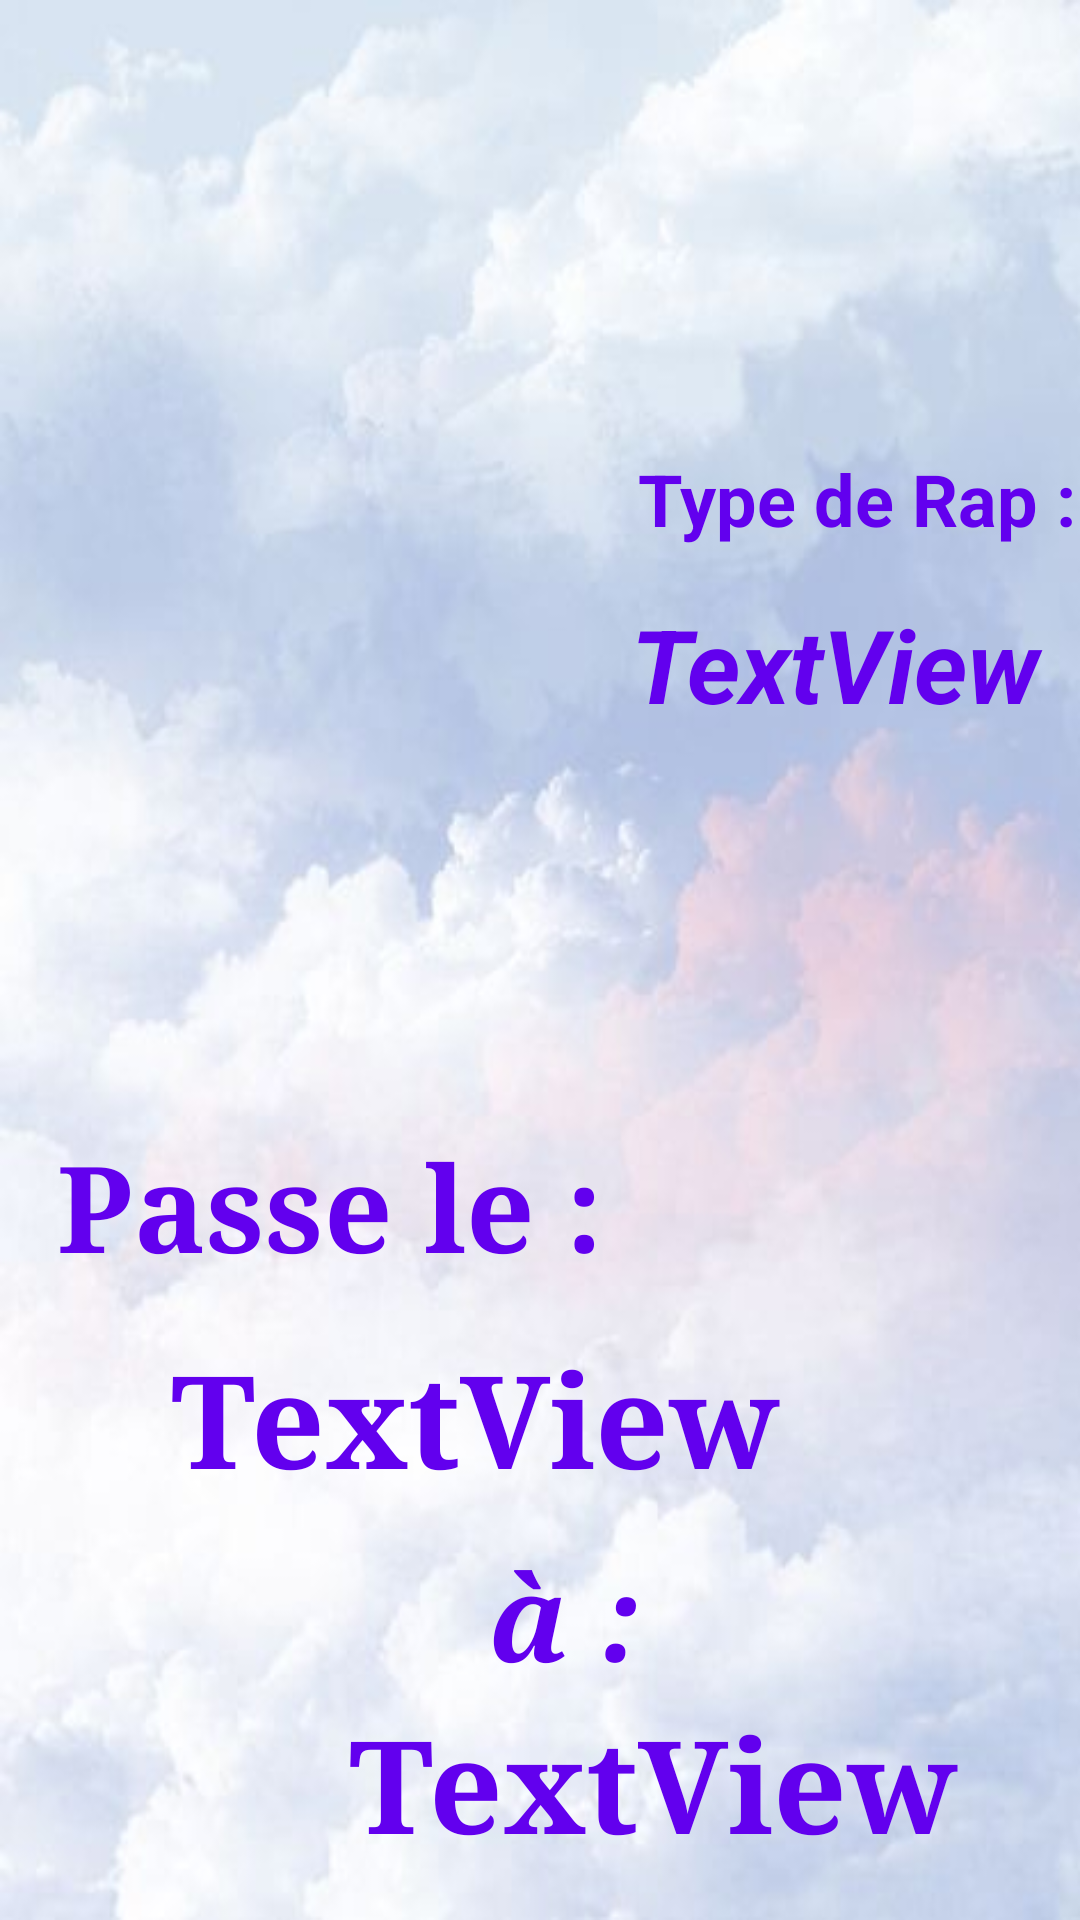

Reconstruct the res/layout file that produces this screen, plus the resources it refers to.
<!-- AndroidManifest.xml: application theme Theme.ProjetFestivalv2 -->
<!-- res/layout/activity_consult_artiste.xml -->
<?xml version="1.0" encoding="utf-8"?>
<androidx.constraintlayout.widget.ConstraintLayout xmlns:android="http://schemas.android.com/apk/res/android"
    xmlns:app="http://schemas.android.com/apk/res-auto"
    xmlns:tools="http://schemas.android.com/tools"
    android:layout_width="match_parent"
    android:layout_height="match_parent"
    tools:context=".ConsultArtisteActivity"
    android:background="@drawable/fond_app"
    >

    <TextView
        android:id="@+id/Titre"
        android:layout_width="wrap_content"
        android:layout_height="wrap_content"
        android:layout_marginTop="10dp"
        android:fontFamily="serif"
        android:maxLines="2"
        android:scrollbars="vertical"
        android:textAlignment="center"
        android:textColor="@color/purple_500"
        android:textSize="48sp"
        android:textStyle="bold"
        android:typeface="normal"
        app:layout_constraintEnd_toEndOf="parent"
        app:layout_constraintStart_toStartOf="parent"
        app:layout_constraintTop_toTopOf="parent" />

    <ImageView
        android:id="@+id/imageArtiste"
        android:layout_width="200dp"
        android:layout_height="300dp"
        app:layout_constraintBottom_toBottomOf="parent"
        app:layout_constraintEnd_toEndOf="parent"
        app:layout_constraintHorizontal_bias="0.075"
        app:layout_constraintStart_toStartOf="parent"
        app:layout_constraintTop_toBottomOf="@+id/Titre"
        app:layout_constraintVertical_bias="0.0"
        tools:srcCompat="@tools:sample/backgrounds/scenic" />

    <TextView
        android:id="@+id/textView5"
        android:layout_width="wrap_content"
        android:layout_height="wrap_content"
        android:text="Type de Rap :"
        android:textColor="@color/purple_500"
        android:textSize="24sp"
        android:textStyle="bold"
        app:layout_constraintBottom_toBottomOf="parent"
        app:layout_constraintEnd_toEndOf="parent"
        app:layout_constraintHorizontal_bias="0.459"
        app:layout_constraintStart_toEndOf="@+id/imageArtiste"
        app:layout_constraintTop_toBottomOf="@+id/Titre"
        app:layout_constraintVertical_bias="0.141" />

    <TextView
        android:id="@+id/Genre"
        android:layout_width="150dp"
        android:layout_height="150dp"
        android:text="TextView"
        android:textColor="@color/purple_500"
        android:textSize="34sp"
        android:textStyle="bold|italic"
        app:layout_constraintBottom_toBottomOf="parent"
        app:layout_constraintEnd_toEndOf="parent"
        app:layout_constraintHorizontal_bias="0.866"
        app:layout_constraintStart_toEndOf="@+id/imageArtiste"
        app:layout_constraintTop_toBottomOf="@+id/textView5"
        app:layout_constraintVertical_bias="0.053" />

    <TextView
        android:id="@+id/textView8"
        android:layout_width="wrap_content"
        android:layout_height="wrap_content"
        android:fontFamily="serif"
        android:text="Passe le :"
        android:textColor="@color/purple_500"
        android:textSize="40sp"
        android:textStyle="bold"
        app:layout_constraintBottom_toBottomOf="parent"
        app:layout_constraintEnd_toEndOf="parent"
        app:layout_constraintHorizontal_bias="0.107"
        app:layout_constraintStart_toStartOf="parent"
        app:layout_constraintTop_toBottomOf="@+id/imageArtiste"
        app:layout_constraintVertical_bias="0.0" />

    <TextView
        android:id="@+id/jour"
        android:layout_width="wrap_content"
        android:layout_height="wrap_content"
        android:fontFamily="serif"
        android:text="TextView"
        android:textColor="@color/purple_500"
        android:textSize="43sp"
        android:textStyle="bold"
        app:layout_constraintBottom_toBottomOf="parent"
        app:layout_constraintEnd_toEndOf="parent"
        app:layout_constraintHorizontal_bias="0.363"
        app:layout_constraintStart_toStartOf="parent"
        app:layout_constraintTop_toBottomOf="@+id/textView8"
        app:layout_constraintVertical_bias="0.095" />

    <TextView
        android:id="@+id/textView10"
        android:layout_width="wrap_content"
        android:layout_height="wrap_content"
        android:fontFamily="serif"
        android:text="à :"
        android:textColor="@color/purple_500"
        android:textSize="40sp"
        android:textStyle="bold|italic"
        app:layout_constraintBottom_toBottomOf="parent"
        app:layout_constraintEnd_toEndOf="parent"
        app:layout_constraintHorizontal_bias="0.528"
        app:layout_constraintStart_toStartOf="parent"
        app:layout_constraintTop_toBottomOf="@+id/jour"
        app:layout_constraintVertical_bias="0.12" />

    <TextView
        android:id="@+id/heure"
        android:layout_width="wrap_content"
        android:layout_height="wrap_content"
        android:layout_marginEnd="8dp"
        android:layout_marginBottom="8dp"
        android:fontFamily="serif"
        android:text="TextView"
        android:textColor="@color/purple_500"
        android:textSize="43sp"
        android:textStyle="bold"
        app:layout_constraintBottom_toBottomOf="parent"
        app:layout_constraintEnd_toEndOf="parent"
        app:layout_constraintHorizontal_bias="0.78"
        app:layout_constraintStart_toStartOf="parent"
        app:layout_constraintTop_toBottomOf="@+id/textView10"
        app:layout_constraintVertical_bias="0.0" />

</androidx.constraintlayout.widget.ConstraintLayout>
<!-- resources referenced by this layout -->
<resources>
  <!-- drawable fond_app: jpg bitmap (drawable, 18573 bytes) -->
  <style name="Theme.ProjetFestivalv2" parent="Theme.MaterialComponents.DayNight.DarkActionBar">
          
          <item name="colorPrimary">@color/purple_500</item>
          <item name="colorPrimaryVariant">@color/purple_700</item>
          <item name="colorOnPrimary">@color/white</item>
          
          <item name="colorSecondary">@color/teal_200</item>
          <item name="colorSecondaryVariant">@color/teal_700</item>
          <item name="colorOnSecondary">@color/black</item>
          
          <item name="android:statusBarColor" tools:targetApi="l">?attr/colorPrimaryVariant</item>
          
      </style>
  <!-- not gathered from this repository: default colours our renderer supplied (Android Studio template values) -->
  <color name="purple_500">#FF6200EE</color>
  <color name="purple_700">#FF3700B3</color>
  <color name="teal_200">#FF03DAC5</color>
  <color name="teal_700">#FF018786</color>
  <color name="black">#FF000000</color>
  <color name="white">#FFFFFFFF</color>
</resources>
